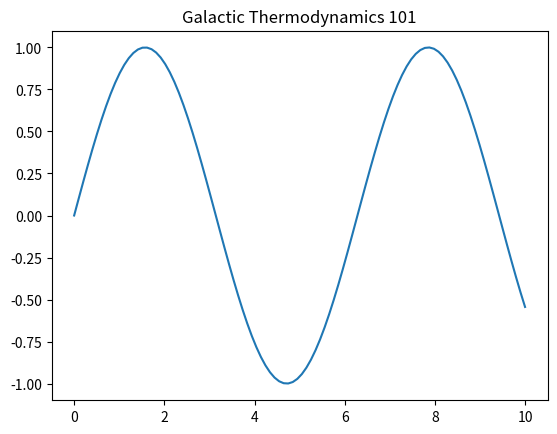

Here is the Python script that generated this plot:
import numpy as np
import matplotlib.pyplot as plt
t = np.linspace(0, 10, 100)
plt.plot(t, np.sin(t))
plt.title('Galactic Thermodynamics 101')
plt.show()
